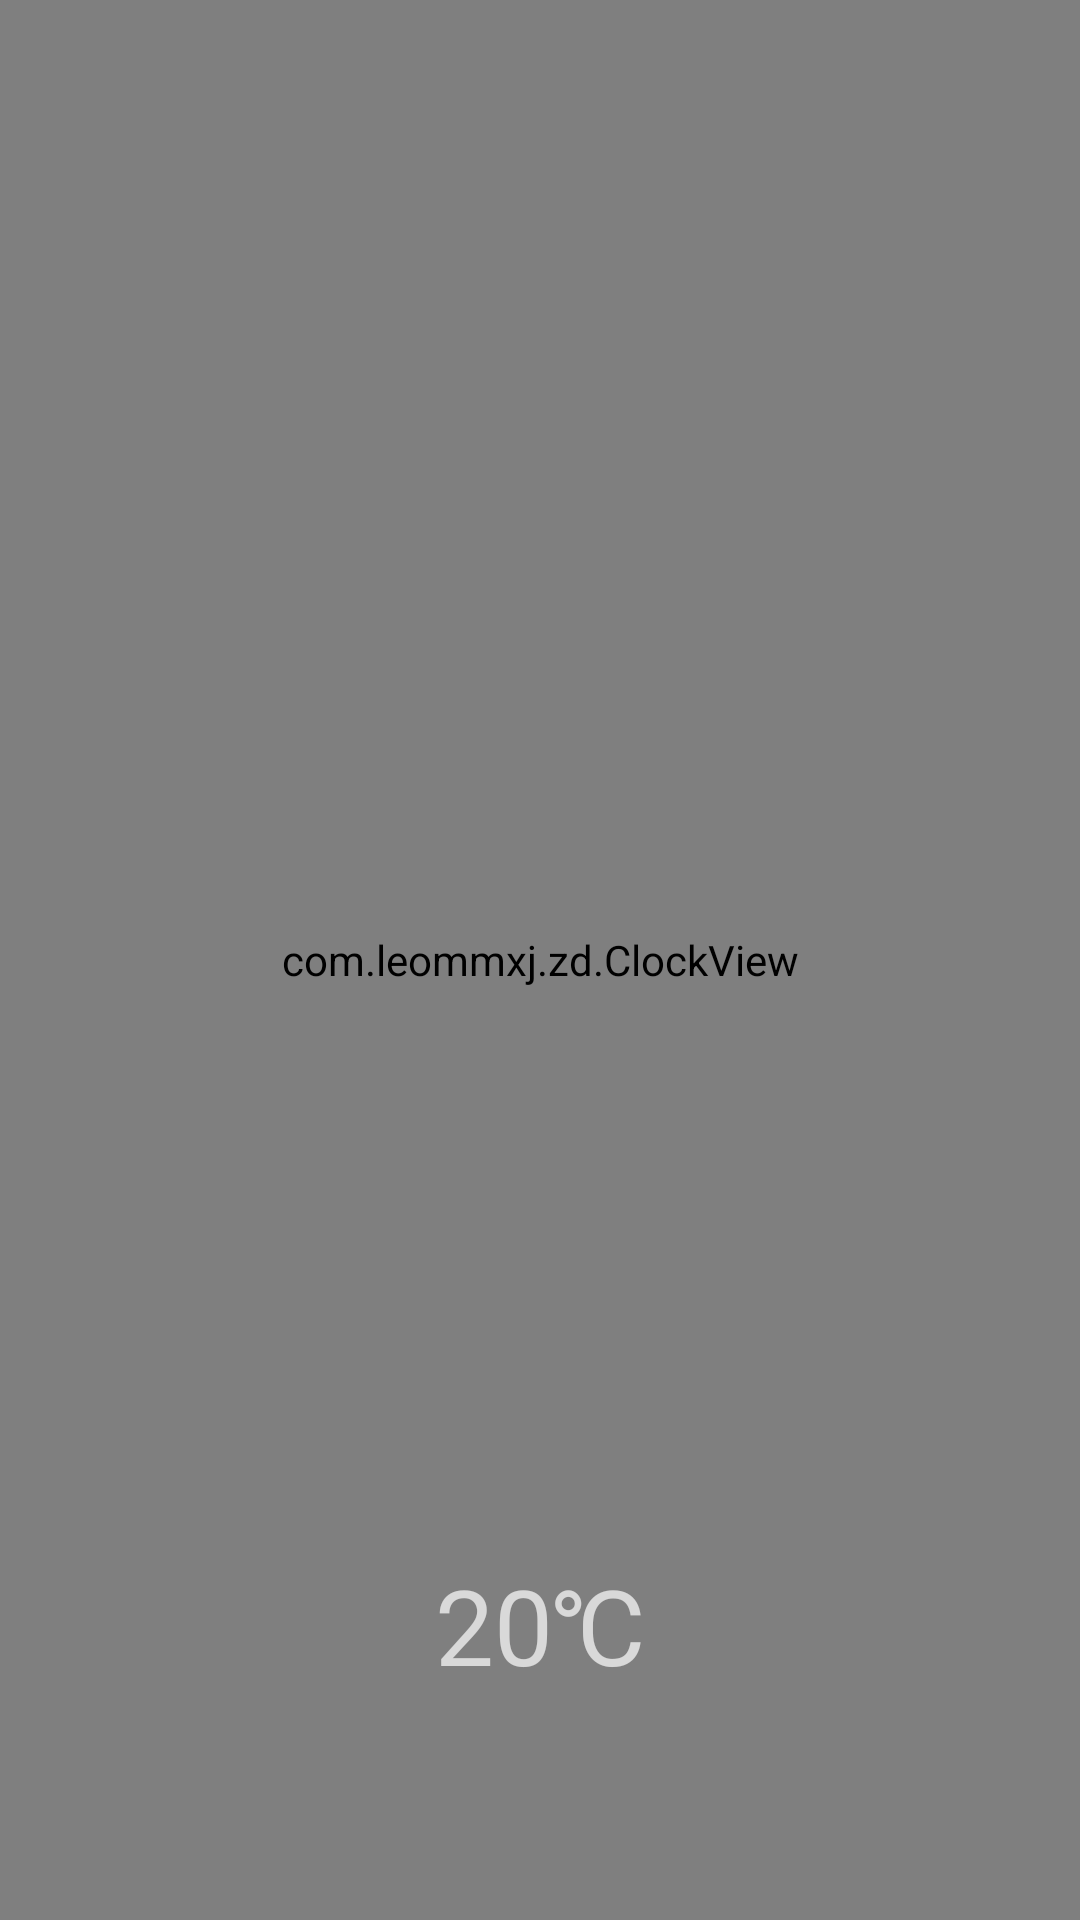

The Android layout XML behind this screen, and the referenced resources:
<!-- AndroidManifest.xml: application theme Theme.AppCompat.NoActionBar -->
<!-- res/layout/activity_main.xml -->
<?xml version="1.0" encoding="utf-8"?>
<RelativeLayout xmlns:android="http://schemas.android.com/apk/res/android"
    xmlns:tools="http://schemas.android.com/tools"
    android:orientation="horizontal"
    android:layout_width="match_parent"
    android:layout_height="match_parent"
    xmlns:app="http://schemas.android.com/apk/res-auto"
    tools:context="com.leommxj.zd.MainActivity"
    android:id="@+id/layout1">
    <ImageView
        android:layout_width="40dp"
        android:layout_height="40dp"
        android:layout_alignParentRight="true"
        android:id="@+id/tour_menu"/>
    <TextView
        android:gravity="center_horizontal"
        android:layout_marginTop="60dp"
        android:layout_width="match_parent"
        android:layout_height="match_parent"
        android:textSize="30dp"
        android:text="TianJin"
        android:id="@+id/city"/>
    
        
        
        
        
        <ImageView
            android:layout_width="50dp"
            android:layout_height="50dp"
            android:src="@drawable/clear_day_bl"
            android:id="@+id/time0"/>
        <ImageView
            android:layout_width="50dp"
            android:layout_height="50dp"
            android:src="@drawable/clear_day_bl"
            android:id="@+id/time1"/>
        <ImageView
            android:layout_width="50dp"
            android:layout_height="50dp"
            android:src="@drawable/clear_day_bl"
            android:id="@+id/time2"/>
        <ImageView
            android:layout_width="50dp"
            android:layout_height="50dp"
            android:src="@drawable/clear_day_bl"
            android:id="@+id/time3"/>
        <ImageView
            android:layout_width="50dp"
            android:layout_height="50dp"
            android:src="@drawable/clear_day_bl"
            android:id="@+id/time4"/>
        <ImageView
            android:layout_width="50dp"
            android:layout_height="50dp"
            android:src="@drawable/clear_day_bl"
            android:id="@+id/time5"/>
        <ImageView
            android:layout_width="50dp"
            android:layout_height="50dp"
            android:src="@drawable/clear_day_bl"
            android:id="@+id/time6"/>
        <ImageView
            android:layout_width="50dp"
            android:layout_height="50dp"
            android:src="@drawable/clear_day_bl"
            android:id="@+id/time7"/>
        <ImageView
            android:layout_width="50dp"
            android:layout_height="50dp"
            android:src="@drawable/clear_day_bl"
            android:id="@+id/time8"/>
        <ImageView
            android:layout_width="50dp"
            android:layout_height="50dp"
            android:src="@drawable/clear_day_bl"
            android:id="@+id/time9"/>
        <ImageView
            android:layout_width="50dp"
            android:layout_height="50dp"
            android:src="@drawable/clear_day_bl"
            android:id="@+id/time10"/>
        <ImageView
            android:layout_width="50dp"
            android:layout_height="50dp"
            android:src="@drawable/clear_day_bl"
            android:id="@+id/time11"/>
    
    <com.leommxj.zd.ClockView
        android:layout_width="match_parent"
        android:layout_height="match_parent"
        android:id="@+id/clockView"/>
    <TextView
        android:layout_width="match_parent"
        android:layout_height="wrap_content"
        android:gravity="center"
        android:layout_marginBottom="75dp"
        android:layout_alignParentBottom="true"
        android:text="20℃"
        android:textSize="35dp"
        android:id="@+id/tempNow" />
    <ImageView
        android:layout_width="86dp"
        android:layout_height="30dp"
        android:layout_alignParentBottom="true"
        android:layout_centerInParent="true"
        android:id="@+id/three_day_main"
        />

</RelativeLayout>
<!-- resources referenced by this layout -->
<resources>
  <!-- drawable clear_day_bl: png bitmap (drawable, 16563 bytes) -->
</resources>
